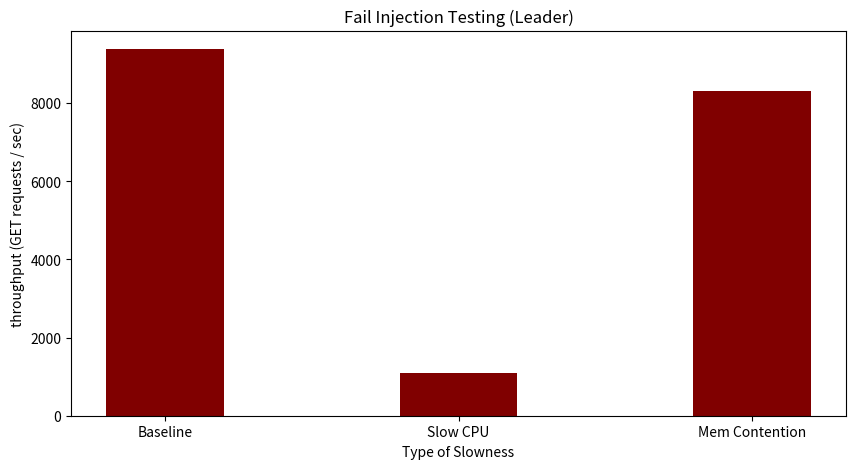

This chart was generated by the following Python code:
import matplotlib.pyplot as plt
   
data = {'Baseline': 562905 // 60, 'Slow CPU': 65772 // 60, 'Mem Contention': 497808 // 60}
key_list = list(data.keys())
throughput_list = list(data.values())
  
fig = plt.figure(figsize = (10, 5))
 
# creating the bar plot
plt.bar(key_list, throughput_list, color ='maroon',
        width = 0.4)
 
plt.xlabel("Type of Slowness")
plt.ylabel("throughput (GET requests / sec)")
plt.title("Fail Injection Testing (Leader)")
plt.show()